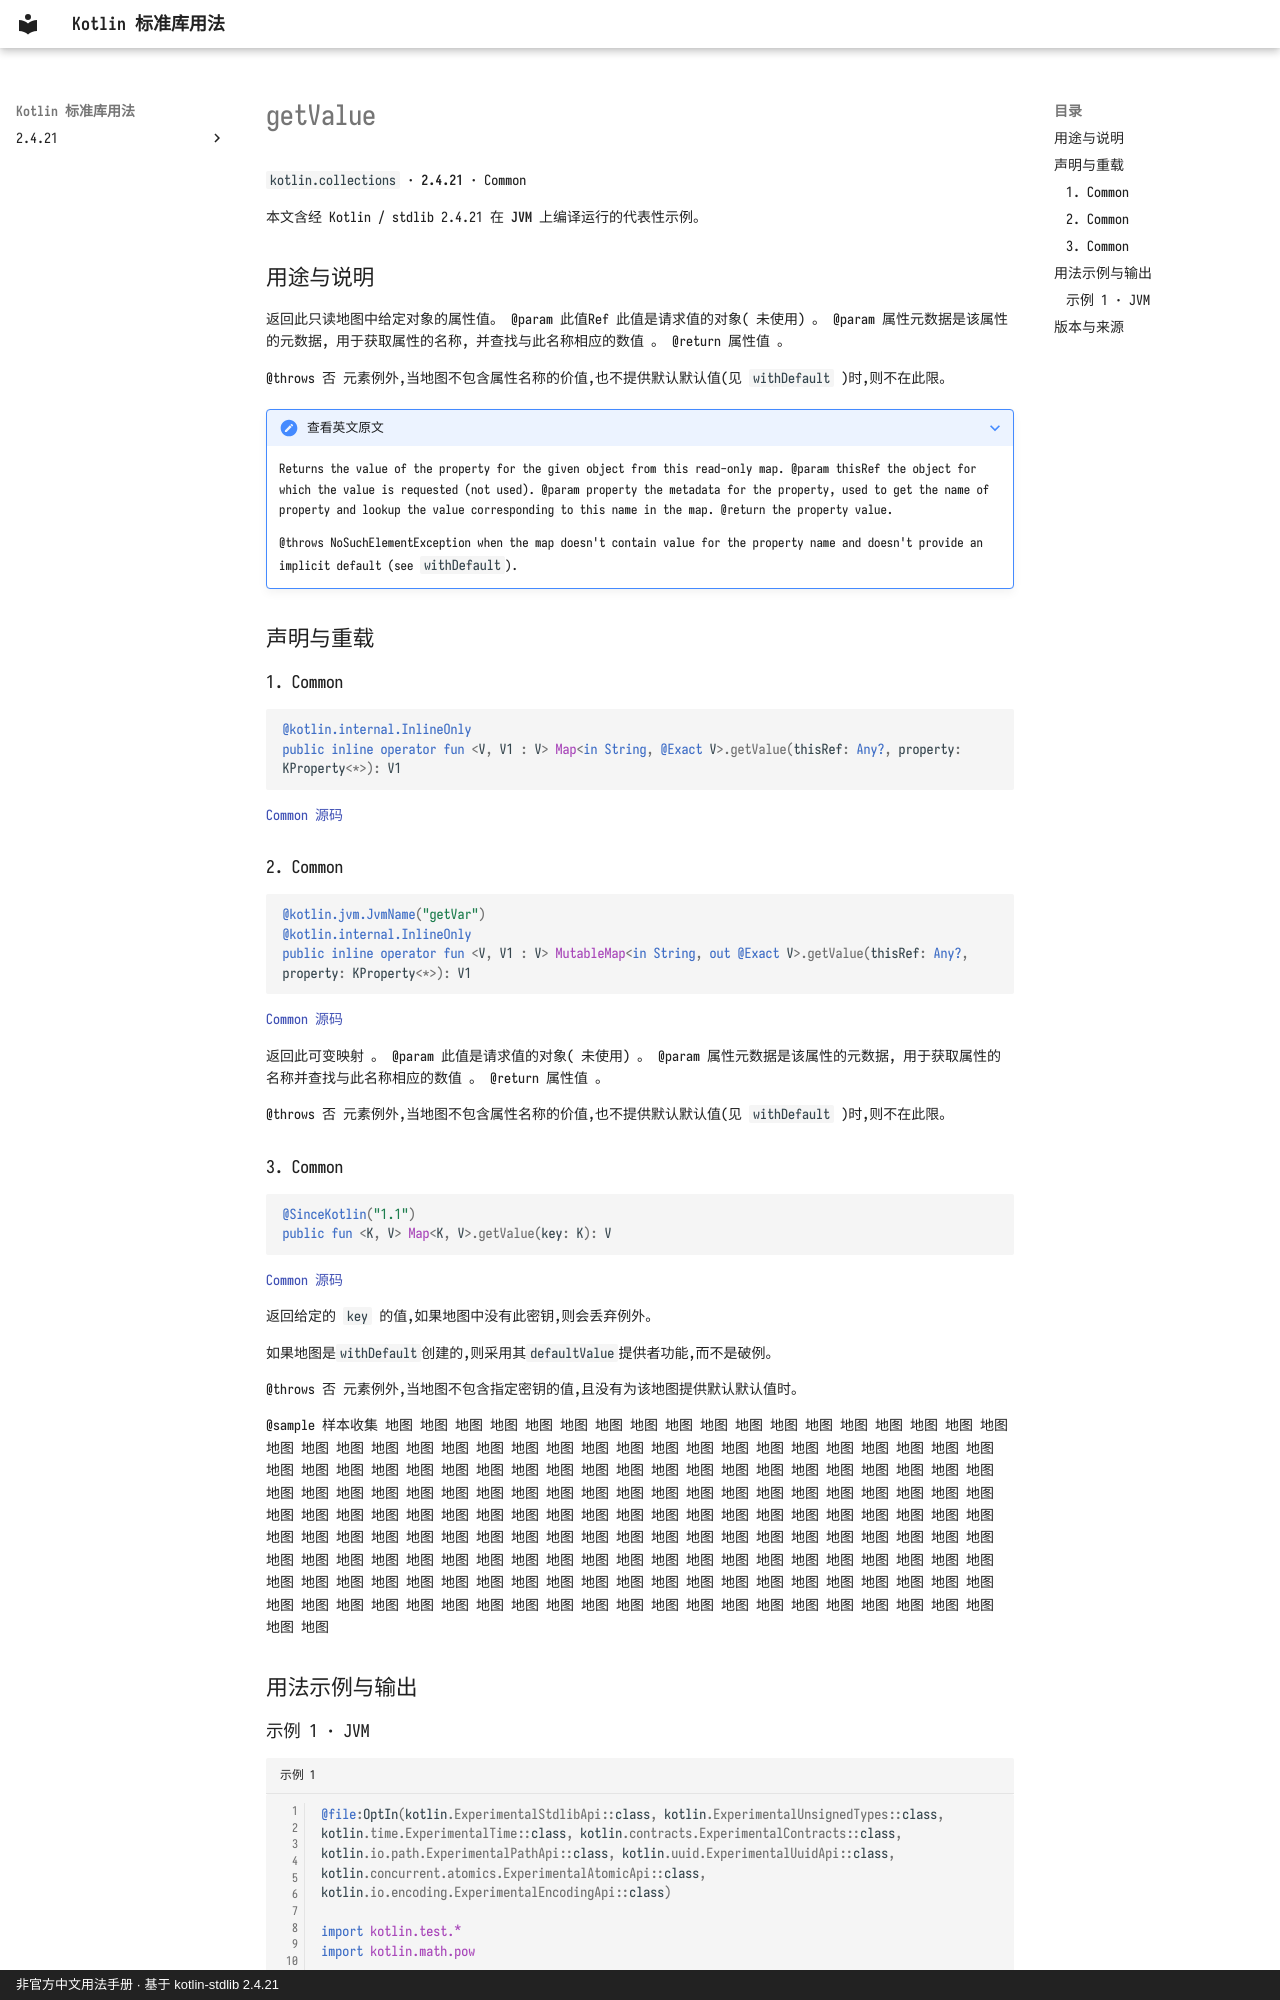

repository: oooooooko/kotlin-stdlib-docs · page: zh/api/kotlin.collections/getvalue--4d5dea65/index.html · generator: mkdocs · copyright: 非官方中文用法手册 · 基于 kotlin-stdlib 2.4.21

# getValue

`kotlin.collections` · **2.4.21** · Common

本文含经 Kotlin / stdlib 2.4.21 在 **JVM** 上编译运行的代表性示例。

## 用途与说明

返回此只读地图中给定对象的属性值。 @param 此值Ref 此值是请求值的对象( 未使用) 。 @param 属性元数据是该属性的元数据, 用于获取属性的名称, 并查找与此名称相应的数值 。 @return 属性值 。

@throws 否 元素例外,当地图不包含属性名称的价值,也不提供默认默认值(见 `withDefault` )时,则不在此限。

??? note "查看英文原文"

    Returns the value of the property for the given object from this read-only map.
    @param thisRef the object for which the value is requested (not used).
    @param property the metadata for the property, used to get the name of property and lookup the value corresponding to this name in the map.
    @return the property value.
    
    @throws NoSuchElementException when the map doesn't contain value for the property name and doesn't provide an implicit default (see `withDefault`).

## 声明与重载

### 1. Common

```kotlin
@kotlin.internal.InlineOnly
public inline operator fun <V, V1 : V> Map<in String, @Exact V>.getValue(thisRef: Any?, property: KProperty<*>): V1
```

[Common 源码](https://github.com/JetBrains/kotlin/blob/v2.4.21/libraries/stdlib/src/kotlin/collections/MapAccessors.kt#L13)

### 2. Common

```kotlin
@kotlin.jvm.JvmName("getVar")
@kotlin.internal.InlineOnly
public inline operator fun <V, V1 : V> MutableMap<in String, out @Exact V>.getValue(thisRef: Any?, property: KProperty<*>): V1
```

[Common 源码](https://github.com/JetBrains/kotlin/blob/v2.4.21/libraries/stdlib/src/kotlin/collections/MapAccessors.kt#L25)

返回此可变映射 。 @param 此值是请求值的对象( 未使用) 。 @param 属性元数据是该属性的元数据, 用于获取属性的名称并查找与此名称相应的数值 。 @return 属性值 。

@throws 否 元素例外,当地图不包含属性名称的价值,也不提供默认默认值(见 `withDefault` )时,则不在此限。

### 3. Common

```kotlin
@SinceKotlin("1.1")
public fun <K, V> Map<K, V>.getValue(key: K): V
```

[Common 源码](https://github.com/JetBrains/kotlin/blob/v2.4.21/libraries/stdlib/src/kotlin/collections/Maps.kt#L424)

返回给定的 `key` 的值,如果地图中没有此密钥,则会丢弃例外。

如果地图是`withDefault`创建的,则采用其`defaultValue`提供者功能,而不是破例。

@throws 否 元素例外,当地图不包含指定密钥的值,且没有为该地图提供默认默认值时。

@sample 样本收集 地图 地图 地图 地图 地图 地图 地图 地图 地图 地图 地图 地图 地图 地图 地图 地图 地图 地图 地图 地图 地图 地图 地图 地图 地图 地图 地图 地图 地图 地图 地图 地图 地图 地图 地图 地图 地图 地图 地图 地图 地图 地图 地图 地图 地图 地图 地图 地图 地图 地图 地图 地图 地图 地图 地图 地图 地图 地图 地图 地图 地图 地图 地图 地图 地图 地图 地图 地图 地图 地图 地图 地图 地图 地图 地图 地图 地图 地图 地图 地图 地图 地图 地图 地图 地图 地图 地图 地图 地图 地图 地图 地图 地图 地图 地图 地图 地图 地图 地图 地图 地图 地图 地图 地图 地图 地图 地图 地图 地图 地图 地图 地图 地图 地图 地图 地图 地图 地图 地图 地图 地图 地图 地图 地图 地图 地图 地图 地图 地图 地图 地图 地图 地图 地图 地图 地图 地图 地图 地图 地图 地图 地图 地图 地图 地图 地图 地图 地图 地图 地图 地图 地图 地图 地图 地图 地图 地图 地图 地图 地图 地图 地图 地图 地图 地图 地图 地图 地图 地图 地图 地图 地图 地图 地图 地图 地图 地图 地图 地图 地图 地图 地图 地图 地图 地图 地图 地图 地图

## 用法示例与输出
